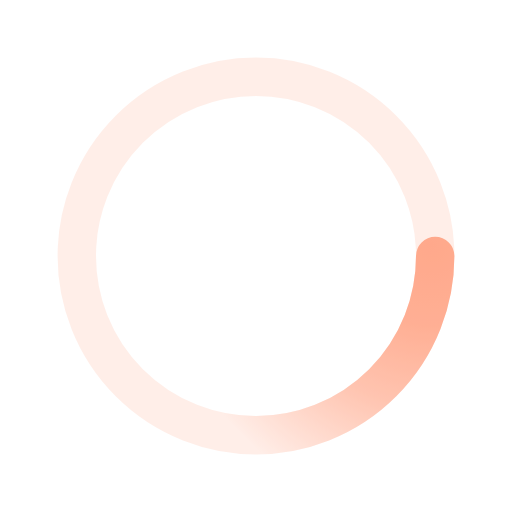
t = 0.00 s
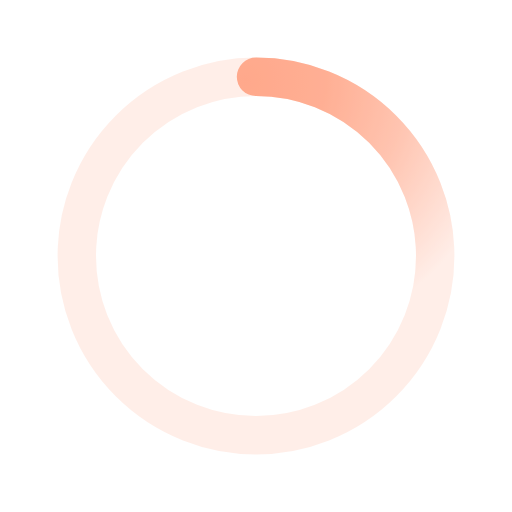
t = 0.50 s
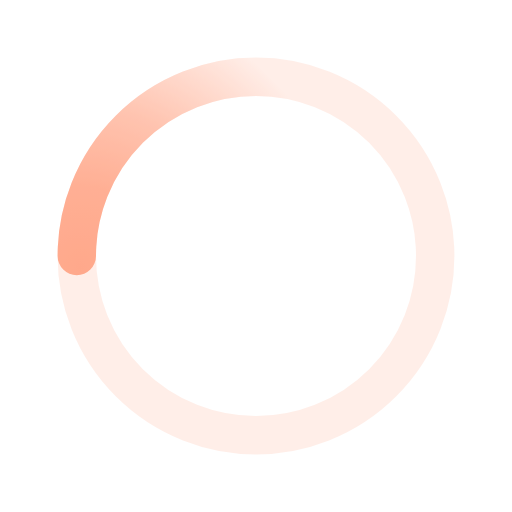
t = 1.00 s
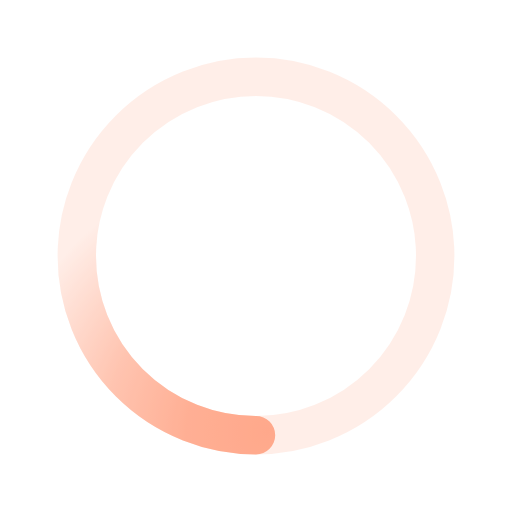
t = 1.50 s

The animated SVG that drew these frames (rendered in a browser with its animation timeline set to each time). Animation: 1 SMIL element (animateTransform=1); one cycle of 2.00 s, repeats indefinitely.

﻿<svg xmlns='http://www.w3.org/2000/svg' viewBox='0 0 200 200'><radialGradient id='a11' cx='.66' fx='.66' cy='.3125' fy='.3125' gradientTransform='scale(1.5)'><stop offset='0' stop-color='#FFA88B'></stop><stop offset='.3' stop-color='#FFA88B' stop-opacity='.9'></stop><stop offset='.6' stop-color='#FFA88B' stop-opacity='.6'></stop><stop offset='.8' stop-color='#FFA88B' stop-opacity='.3'></stop><stop offset='1' stop-color='#FFA88B' stop-opacity='0'></stop></radialGradient><circle transform-origin='center' fill='none' stroke='url(#a11)' stroke-width='15' stroke-linecap='round' stroke-dasharray='200 1000' stroke-dashoffset='0' cx='100' cy='100' r='70'><animateTransform type='rotate' attributeName='transform' calcMode='spline' dur='2' values='360;0' keyTimes='0;1' keySplines='0 0 1 1' repeatCount='indefinite'></animateTransform></circle><circle transform-origin='center' fill='none' opacity='.2' stroke='#FFA88B' stroke-width='15' stroke-linecap='round' cx='100' cy='100' r='70'></circle></svg>